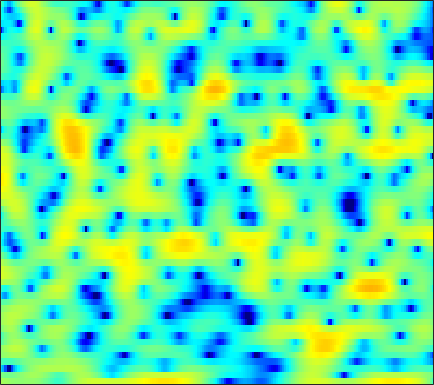

Data behind this chart, as committed beside it:
1.7492, 1.5837, 1.3615, 1.1459, 1.0113, 0.86222, 0.74022, 0.68806, 0.66145, 0.67349, 0.71348, 0.7528, 0.80024, 0.8277, 0.81478, 0.7666, 0.65007, 0.51021, 0.24582, -0.11935, -0.57311, -0.97815, -1.5926, -2.2231
-0.1117, -0.3359, -0.5687, -0.6982, -0.7155, -0.635, -0.4487, -0.2554, 0.05073, 0.3813, 0.7074, 0.9346, 1.199, 1.404, 1.508, 1.573, 1.548, 1.463, 1.256, 0.939, 0.5105, 0.121, -0.4725, -1.113
-7.606, -9.751, -14.03, -22.43, -24.08, -14.68, -9.986, -7.645, -5.344, -3.618, -2.276, -1.457, -0.5572, 0.1573, 0.5919, 1.062, 1.422, 1.633, 1.842, 1.983, 2.072, 2.109, 2.133, 2.139
-2.442, -2.645, -2.854, -2.934, -2.889, -2.68, -2.335, -2.018, -1.567, -1.127, -0.7267, -0.4637, -0.1724, 0.04942, 0.1754, 0.2994, 0.3935, 0.4529, 0.5311, 0.6202, 0.7279, 0.8191, 0.958, 1.106
0.6852, 0.8788, 1.1, 1.286, 1.403, 1.522, 1.59, 1.601, 1.556, 1.419, 1.179, 0.9189, 0.4479, -0.172, -0.7385, -1.616, -2.583, -3.293, -4.042, -4.319, -4.016, -3.482, -2.571, -1.641
0.6753, 1.156, 1.708, 2.154, 2.413, 2.652, 2.77, 2.775, 2.665, 2.411, 1.998, 1.568, 0.8119, -0.1925, -1.149, -2.774, -4.936, -7.027, -10.4, -12.46, -10.14, -7.668, -4.977, -3.033
-2.192, -1.252, -0.2216, 0.5777, 1.031, 1.447, 1.671, 1.728, 1.672, 1.479, 1.173, 0.8859, 0.4518, -0.01812, -0.3784, -0.8466, -1.268, -1.514, -1.701, -1.687, -1.466, -1.202, -0.7685, -0.3362
-2.874, -1.692, -0.492, 0.3374, 0.739, 1.003, 0.9906, 0.7972, 0.3183, -0.3713, -1.195, -1.821, -2.519, -2.863, -2.849, -2.486, -1.888, -1.385, -0.7151, -0.09464, 0.4566, 0.8092, 1.2, 1.484
0.02304, 0.6511, 1.308, 1.723, 1.853, 1.766, 1.349, 0.7841, -0.3527, -2.054, -4.572, -7.36, -13.84, -30.19, -14.44, -8.084, -4.731, -3.058, -1.46, -0.3504, 0.4509, 0.9031, 1.354, 1.668
1.256, 1.691, 2.137, 2.411, 2.494, 2.434, 2.168, 1.831, 1.197, 0.3814, -0.5626, -1.275, -2.071, -2.515, -2.552, -2.303, -1.904, -1.615, -1.33, -1.201, -1.226, -1.314, -1.451, -1.529
1.211, 1.647, 2.11, 2.442, 2.612, 2.731, 2.728, 2.659, 2.482, 2.217, 1.899, 1.644, 1.293, 0.9318, 0.6498, 0.242, -0.2542, -0.7197, -1.529, -2.621, -4.122, -5.618, -8.228, -11.25
0.3491, 0.6846, 1.071, 1.409, 1.63, 1.882, 2.072, 2.175, 2.242, 2.243, 2.176, 2.084, 1.901, 1.643, 1.405, 1.018, 0.5091, 0.03139, -0.7695, -1.791, -3.098, -4.272, -6.024, -7.558
-1.88, -1.889, -1.728, -1.35, -0.9692, -0.4067, 0.1246, 0.4553, 0.7902, 1, 1.094, 1.099, 1.05, 0.9855, 0.9218, 0.8219, 0.7173, 0.6272, 0.4549, 0.2264, -0.0327, -0.229, -0.4709, -0.6404
-7.483, -9.917, -10.84, -7.933, -5.656, -3.407, -1.923, -1.23, -0.7352, -0.634, -0.8335, -1.094, -1.45, -1.643, -1.595, -1.258, -0.6986, -0.2139, 0.4294, 1.002, 1.48, 1.772, 2.09, 2.331
-3.386, -4.618, -5.153, -4.14, -3.034, -1.768, -0.9946, -0.7866, -0.9964, -1.854, -3.418, -5.191, -8.732, -13.54, -13.65, -8.903, -5.274, -3.396, -1.523, -0.1331, 0.923, 1.554, 2.268, 2.846
2.348, 2.047, 1.752, 1.564, 1.452, 1.287, 0.9904, 0.6472, -0.04687, -1.054, -2.432, -3.688, -5.471, -6.822, -7.101, -6.5, -5.419, -4.64, -3.809, -3.148, -2.501, -1.94, -1.082, -0.1403
3.981, 3.76, 3.442, 3.094, 2.822, 2.427, 1.987, 1.611, 1.033, 0.3885, -0.3389, -0.9192, -1.675, -2.418, -2.964, -3.711, -4.615, -5.463, -7.009, -9.228, -11.64, -11.88, -9.126, -5.843
3.816, 3.537, 3.123, 2.693, 2.373, 1.953, 1.555, 1.272, 0.9083, 0.5575, 0.2113, -0.05313, -0.4595, -0.9498, -1.373, -2.075, -3.036, -3.96, -5.508, -7.388, -9.095, -9.288, -7.596, -5.196
2.329, 1.853, 1.163, 0.4429, -0.08248, -0.6943, -1.129, -1.302, -1.316, -1.161, -0.8986, -0.6966, -0.473, -0.323, -0.2859, -0.3397, -0.47, -0.6415, -0.8828, -1.076, -1.135, -1.027, -0.6963, -0.2041
-0.2013, -1.049, -2.391, -4.014, -5.374, -7.242, -8.632, -8.758, -7.585, -5.752, -3.999, -2.882, -1.644, -0.676, -0.1361, 0.4109, 0.8227, 1.061, 1.318, 1.539, 1.78, 1.96, 2.2, 2.417
-3.043, -4.263, -6.216, -8.466, -10.47, -13.97, -18.77, -19.51, -13.86, -9.332, -6.2, -4.454, -2.672, -1.413, -0.7017, 0.01157, 0.4814, 0.767, 1.095, 1.431, 1.812, 2.122, 2.553, 2.967
-5.121, -7.054, -10.12, -13.05, -14.12, -13.23, -11.39, -9.879, -7.8, -5.83, -4.115, -3.014, -1.882, -1.176, -0.8873, -0.7821, -0.9795, -1.248, -1.587, -1.596, -1.085, -0.3639, 0.8389, 2.042
-4.461, -6.203, -9.254, -12.47, -13.07, -10.66, -7.706, -5.862, -3.977, -2.518, -1.462, -0.8893, -0.4744, -0.4455, -0.7352, -1.625, -3.165, -5.029, -9.102, -17.07, -12.6, -7.16, -2.723, 0.1518
-2.907, -3.233, -3.583, -3.701, -3.604, -3.135, -2.453, -1.887, -1.173, -0.5985, -0.1987, -0.08167, -0.1595, -0.5057, -0.958, -1.821, -2.96, -3.941, -5.238, -5.889, -5.363, -4.245, -2.364, -0.5178
-3.454, -2.898, -2.122, -1.422, -0.941, -0.3631, 0.1247, 0.4134, 0.6916, 0.8109, 0.7451, 0.555, 0.1411, -0.4844, -1.049, -1.885, -2.76, -3.312, -3.836, -3.964, -3.67, -3.155, -2.228, -1.119
-5.567, -3.478, -1.408, 0.06412, 0.9067, 1.714, 2.243, 2.475, 2.574, 2.431, 2.033, 1.585, 0.7675, -0.3236, -1.328, -2.902, -4.708, -6.083, -7.563, -8.091, -7.368, -6.33, -4.768, -3.201
-2.313, -0.811, 0.8135, 2.03, 2.709, 3.34, 3.682, 3.771, 3.666, 3.314, 2.715, 2.086, 0.9647, -0.49, -1.891, -4.226, -7.433, -10.82, -18.36, -24.52, -14.93, -11.58, -8.778, -6.811
2.132, 2.545, 3.063, 3.49, 3.706, 3.858, 3.838, 3.706, 3.383, 2.889, 2.222, 1.587, 0.5682, -0.6916, -1.783, -3.46, -5.317, -6.773, -8.533, -9.838, -10.54, -10.93, -11.51, -12.26
4.22, 4.252, 4.233, 4.13, 3.978, 3.684, 3.287, 2.927, 2.385, 1.777, 1.119, 0.595, -0.1432, -0.9576, -1.606, -2.597, -3.629, -4.479, -5.68, -6.983, -8.483, -9.837, -12.26, -15.91
5.446, 5.28, 4.932, 4.42, 3.941, 3.164, 2.259, 1.526, 0.5611, -0.2979, -0.9484, -1.264, -1.54, -1.721, -1.878, -2.151, -2.55, -2.942, -3.589, -4.386, -5.341, -6.127, -7.193, -8.115
6.462, 6.189, 5.62, 4.787, 3.964, 2.567, 0.7699, -0.8627, -3.408, -5.851, -6.832, -6.209, -4.665, -3.27, -2.505, -1.791, -1.472, -1.402, -1.532, -1.866, -2.357, -2.83, -3.533, -4.336
6.461, 6.229, 5.673, 4.805, 3.908, 2.346, 0.2367, -1.796, -5.393, -10.27, -12.41, -9.592, -6.024, -3.722, -2.531, -1.504, -0.8756, -0.6372, -0.5551, -0.6876, -1.007, -1.346, -1.972, -2.797
5.029, 4.985, 4.668, 4.06, 3.424, 2.361, 1.096, 0.06189, -1.301, -2.381, -2.979, -3.084, -2.805, -2.382, -2.024, -1.681, -1.428, -1.367, -1.408, -1.595, -1.89, -2.136, -2.51, -2.864
4.111, 4.209, 4.053, 3.608, 3.131, 2.308, 1.375, 0.6319, -0.3179, -1.141, -1.766, -2.083, -2.315, -2.374, -2.367, -2.338, -2.433, -2.592, -2.96, -3.501, -4.143, -4.597, -4.926, -4.726
4.414, 4.391, 4.091, 3.515, 2.902, 1.888, 0.6499, -0.3793, -1.786, -3.147, -4.147, -4.524, -4.618, -4.279, -3.991, -3.623, -3.537, -3.666, -4.263, -5.439, -7.521, -10.01, -14.72, -13.66
3.916, 3.632, 3.059, 2.217, 1.383, -0.03201, -1.881, -3.604, -6.557, -10.43, -15.06, -16.15, -12.63, -9.49, -7.793, -6.286, -5.282, -4.895, -4.779, -5.123, -5.918, -6.664, -7.275, -6.292
1.252, 0.8989, 0.3265, -0.4694, -1.264, -2.675, -4.508, -6.167, -8.828, -11.96, -14.75, -15.35, -14, -11.82, -10.29, -8.602, -7.292, -6.498, -5.597, -4.856, -4.102, -3.494, -2.511, -1.29
-3.25, -2.942, -2.67, -2.754, -3.142, -4.065, -5.474, -6.837, -8.963, -11.14, -13.02, -13.89, -13.77, -12.72, -11.65, -10.3, -9.113, -8.342, -7.373, -6.279, -4.961, -3.829, -2.165, -0.4441
-8.981, -5.999, -3.946, -3.124, -3.06, -3.598, -4.796, -6.172, -8.722, -12.5, -19.3, -33.44, -21.34, -15.21, -12.96, -11.39, -10.89, -11.14, -12.01, -12.16, -9.828, -7.174, -3.797, -0.9608
-2.219, -1.836, -1.375, -1.165, -1.242, -1.708, -2.54, -3.425, -4.863, -6.56, -8.131, -8.971, -9.228, -8.846, -8.552, -8.441, -9.128, -10.25, -12.73, -14.76, -11.4, -7.826, -3.907, -0.9186
0.7939, 0.6079, 0.3983, 0.1598, -0.0503, -0.4138, -0.8815, -1.288, -1.899, -2.497, -3.033, -3.37, -3.685, -3.893, -4.055, -4.234, -4.462, -4.611, -4.659, -4.382, -3.57, -2.709, -1.359, 0.01309
0.9908, 0.7256, 0.4265, 0.1653, -0.01511, -0.2159, -0.4104, -0.5383, -0.7026, -0.8467, -0.9666, -1.023, -1.1, -1.173, -1.213, -1.301, -1.35, -1.376, -1.377, -1.282, -1.071, -0.8154, -0.396, 0.0991
-0.007045, -0.3075, -0.6089, -0.7904, -0.8682, -0.9002, -0.8227, -0.7021, -0.4428, -0.1341, 0.1988, 0.4348, 0.7001, 0.8841, 0.9683, 0.9698, 0.8523, 0.6922, 0.4007, 0.06238, -0.3111, -0.5492, -0.763, -0.7892
-2.607, -2.917, -3.046, -3.055, -3.041, -3.002, -2.736, -2.307, -1.406, -0.2877, 0.846, 1.59, 2.419, 3, 3.243, 3.351, 3.142, 2.784, 2.026, 0.9023, -0.5603, -1.847, -3.446, -4.212
-13.27, -10.72, -7.864, -6.92, -7.221, -8.797, -10.99, -10.34, -6.343, -2.557, 0.2376, 1.818, 3.387, 4.443, 4.933, 5.212, 5.074, 4.668, 3.66, 1.995, -0.5448, -3.361, -9.712, -20.03
-7.909, -7.806, -7.119, -6.943, -7.417, -8.816, -10.23, -9.662, -6.646, -3.35, -0.7459, 0.8332, 2.456, 3.64, 4.268, 4.74, 4.84, 4.655, 4.06, 3.077, 1.734, 0.561, -0.9514, -2.037
-2.537, -3.044, -3.607, -4.051, -4.333, -4.621, -4.622, -4.354, -3.635, -2.571, -1.32, -0.3564, 0.8537, 1.9, 2.547, 3.208, 3.588, 3.7, 3.627, 3.314, 2.784, 2.284, 1.526, 0.6848
-1.008, -1.506, -2.186, -2.89, -3.415, -4.064, -4.608, -4.878, -4.912, -4.498, -3.601, -2.717, -1.403, -0.1299, 0.729, 1.702, 2.436, 2.83, 3.145, 3.233, 3.123, 2.925, 2.508, 1.941
-0.7359, -1.238, -2.034, -3.03, -3.938, -5.402, -7.261, -8.979, -11.35, -12.04, -9.63, -7.274, -4.485, -2.257, -0.9097, 0.5204, 1.61, 2.221, 2.801, 3.142, 3.281, 3.265, 3.098, 2.788
-1.081, -1.514, -2.251, -3.202, -4.106, -5.649, -7.73, -9.799, -13.23, -14.69, -11.18, -8.249, -5.111, -2.749, -1.358, 0.1148, 1.232, 1.873, 2.502, 2.913, 3.127, 3.177, 3.126, 2.947
-1.781, -2.058, -2.513, -3.05, -3.498, -4.16, -4.84, -5.275, -5.578, -5.395, -4.649, -3.833, -2.573, -1.306, -0.4398, 0.5624, 1.349, 1.806, 2.243, 2.505, 2.616, 2.62, 2.541, 2.386
-2.914, -3.063, -3.186, -3.265, -3.307, -3.329, -3.296, -3.207, -2.958, -2.521, -1.899, -1.334, -0.5215, 0.2902, 0.8547, 1.469, 1.909, 2.11, 2.2, 2.101, 1.881, 1.675, 1.401, 1.206
-5.776, -5.601, -4.968, -4.301, -3.916, -3.539, -3.242, -3.006, -2.575, -1.902, -1.016, -0.2434, 0.7938, 1.721, 2.294, 2.837, 3.084, 3.044, 2.667, 1.913, 0.8129, -0.151, -1.289, -1.729
-18.73, -11.6, -7.609, -5.72, -5.072, -4.94, -5.427, -5.992, -6.36, -5.367, -3.154, -1.341, 0.7944, 2.459, 3.371, 4.18, 4.481, 4.359, 3.688, 2.324, -0.02666, -2.823, -9.765, -20.82
-6.825, -6.908, -6.623, -6.472, -6.606, -7.353, -9.111, -11.62, -18.21, -15.45, -7.74, -4.2, -0.9145, 1.329, 2.518, 3.545, 4.029, 4.064, 3.691, 2.853, 1.6, 0.5034, -0.8247, -1.357
-4.688, -5.716, -6.886, -7.778, -8.176, -8.313, -8.141, -7.854, -7.15, -5.796, -3.894, -2.39, -0.5133, 1.028, 1.926, 2.757, 3.21, 3.325, 3.213, 2.864, 2.363, 1.946, 1.449, 1.09
-4.696, -6.706, -10.17, -14.31, -15.31, -11.93, -8.44, -6.411, -4.248, -2.458, -0.8964, 0.125, 1.292, 2.212, 2.721, 3.171, 3.35, 3.317, 3.084, 2.675, 2.159, 1.733, 1.167, 0.6694
-2.749, -4.322, -6.854, -9.277, -9.69, -7.648, -4.909, -3.112, -1.129, 0.4323, 1.651, 2.386, 3.127, 3.596, 3.775, 3.782, 3.53, 3.174, 2.495, 1.611, 0.5824, -0.2209, -1.258, -2.128
